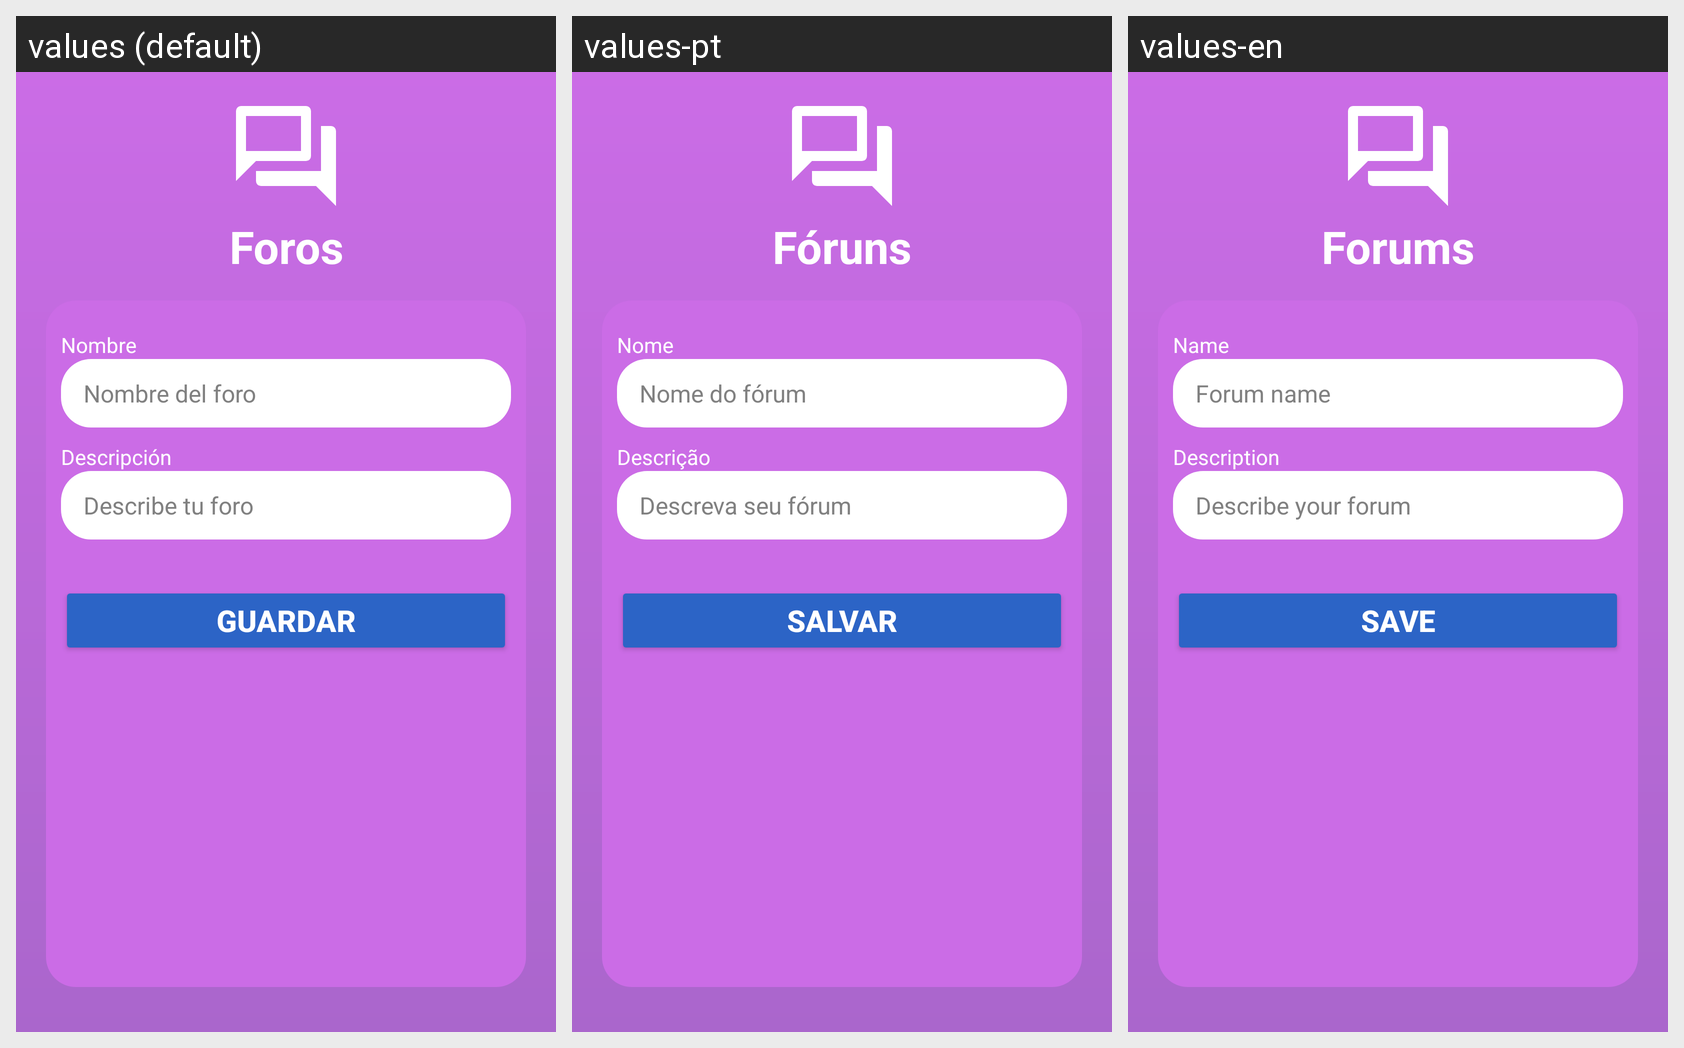

The Android screen above is rendered under several locales of the same app. Produce the string resources it draws, with the default and per-locale values.
Android screen res/layout/activity_update_forum.xml rendered under 3 locales, left to right: values (default), values-pt, values-en. Device: Nexus 5 (rendered at 1080×1920; each locale shown at half size, 540×960, under a caption strip naming it); theme Theme.CRIApp.
Strings drawn on this screen, with the default value and each locale's value (text and hints the layout hard-codes, and strings that could not be matched under every locale, appear in the picture but are not listed):

forums
  values: Foros
  values-pt: Fóruns
  values-en: Forums

name
  values: Nombre
  values-pt: Nome
  values-en: Name

hint_forum_name
  values: Nombre del foro
  values-pt: Nome do fórum
  values-en: Forum name

description
  values: Descripción
  values-pt: Descrição
  values-en: Description

hint_forum_description
  values: Describe tu foro
  values-pt: Descreva seu fórum
  values-en: Describe your forum

ok
  values: Guardar
  values-pt: Salvar
  values-en: Save
